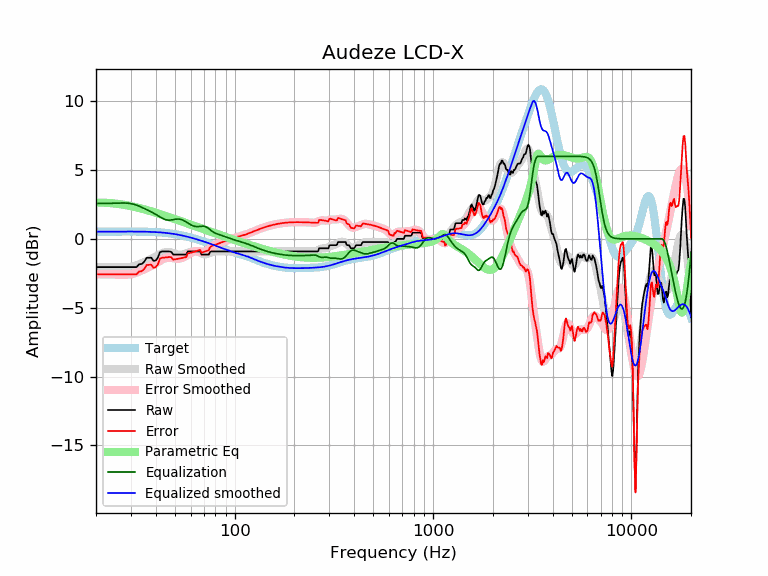

The table this chart was drawn from, first rows:
frequency, raw, error, smoothed, error_smoothed, equalization, parametric_eq, equalized_raw, equalized_smoothed, target
20, -2.05, -2.57, -2.05, -2.57, 2.57, 2.64, 0.52, 0.52, 0.52
21, -2.05, -2.57, -2.05, -2.57, 2.57, 2.64, 0.52, 0.52, 0.52
22, -2.05, -2.58, -2.05, -2.58, 2.58, 2.63, 0.53, 0.53, 0.52
23, -2.05, -2.58, -2.05, -2.58, 2.58, 2.61, 0.53, 0.53, 0.53
24, -2.05, -2.58, -2.06, -2.59, 2.59, 2.59, 0.53, 0.53, 0.53
25, -2.05, -2.58, -2.06, -2.59, 2.59, 2.57, 0.54, 0.53, 0.53
26, -2.05, -2.58, -2.07, -2.60, 2.60, 2.54, 0.55, 0.53, 0.53
27, -2.05, -2.58, -2.07, -2.61, 2.61, 2.50, 0.56, 0.53, 0.53
28, -2.05, -2.58, -2.07, -2.60, 2.60, 2.46, 0.55, 0.53, 0.53
29, -2.05, -2.58, -2.06, -2.59, 2.59, 2.42, 0.54, 0.53, 0.53
30, -2.05, -2.58, -2.03, -2.56, 2.56, 2.38, 0.51, 0.53, 0.53
31, -2.05, -2.58, -1.98, -2.52, 2.52, 2.34, 0.46, 0.53, 0.53
32, -2.05, -2.58, -1.92, -2.45, 2.45, 2.29, 0.40, 0.53, 0.53
33, -1.84, -2.37, -1.85, -2.38, 2.38, 2.24, 0.53, 0.53, 0.53
34, -1.82, -2.35, -1.77, -2.29, 2.29, 2.20, 0.47, 0.53, 0.53
35, -1.66, -2.19, -1.68, -2.21, 2.21, 2.15, 0.55, 0.52, 0.52
36, -1.38, -1.90, -1.60, -2.12, 2.12, 2.10, 0.75, 0.52, 0.52
37, -1.37, -1.88, -1.53, -2.04, 2.04, 2.05, 0.67, 0.51, 0.51
38, -1.37, -1.88, -1.45, -1.96, 1.96, 2.00, 0.59, 0.51, 0.51
39, -1.60, -2.10, -1.37, -1.87, 1.87, 1.95, 0.28, 0.50, 0.50
40, -1.56, -2.06, -1.29, -1.78, 1.78, 1.90, 0.22, 0.49, 0.49
41, -1.37, -1.85, -1.21, -1.69, 1.69, 1.85, 0.32, 0.48, 0.48
42, -0.96, -1.44, -1.12, -1.60, 1.60, 1.81, 0.63, 0.47, 0.47
43, -0.91, -1.37, -1.05, -1.51, 1.51, 1.76, 0.60, 0.46, 0.46
44, -0.91, -1.36, -0.99, -1.44, 1.44, 1.71, 0.53, 0.45, 0.45
45, -0.91, -1.35, -0.96, -1.39, 1.39, 1.66, 0.48, 0.44, 0.44
46, -0.91, -1.33, -0.95, -1.37, 1.37, 1.62, 0.45, 0.42, 0.42
47, -0.91, -1.32, -0.96, -1.36, 1.36, 1.57, 0.45, 0.40, 0.40
48, -0.96, -1.34, -0.99, -1.38, 1.38, 1.53, 0.42, 0.39, 0.39
49, -1.14, -1.51, -1.03, -1.40, 1.40, 1.48, 0.26, 0.37, 0.37
50, -1.14, -1.49, -1.08, -1.42, 1.42, 1.44, 0.28, 0.35, 0.35
51, -1.14, -1.46, -1.12, -1.44, 1.44, 1.39, 0.30, 0.33, 0.33
52, -1.14, -1.44, -1.14, -1.44, 1.44, 1.35, 0.30, 0.30, 0.30
53, -1.14, -1.42, -1.15, -1.43, 1.43, 1.31, 0.29, 0.28, 0.28
54, -1.14, -1.40, -1.14, -1.40, 1.40, 1.27, 0.26, 0.26, 0.26
55, -1.14, -1.37, -1.12, -1.35, 1.35, 1.23, 0.21, 0.23, 0.23
56, -1.14, -1.35, -1.09, -1.29, 1.29, 1.19, 0.15, 0.21, 0.21
57, -1.14, -1.32, -1.05, -1.23, 1.23, 1.15, 0.09, 0.18, 0.18
58, -0.91, -1.06, -1.01, -1.16, 1.16, 1.11, 0.25, 0.15, 0.15
59, -0.91, -1.04, -0.97, -1.09, 1.09, 1.07, 0.18, 0.12, 0.12
60, -0.91, -1.01, -0.93, -1.03, 1.03, 1.03, 0.12, 0.10, 0.10
61, -0.91, -0.98, -0.91, -0.98, 0.98, 1.00, 0.07, 0.07, 0.07
62, -0.91, -0.95, -0.90, -0.94, 0.94, 0.96, 0.02, 0.04, 0.04
63, -0.91, -0.92, -0.90, -0.91, 0.91, 0.92, -0.00, 0.01, 0.01
64, -0.91, -0.89, -0.91, -0.89, 0.89, 0.89, -0.02, -0.02, -0.02
65, -0.91, -0.86, -0.94, -0.89, 0.89, 0.85, -0.02, -0.05, -0.05
66, -0.91, -0.83, -0.97, -0.90, 0.90, 0.82, -0.02, -0.08, -0.08
67, -0.91, -0.80, -1.01, -0.91, 0.91, 0.79, -0.01, -0.11, -0.11
68, -1.14, -1.00, -1.05, -0.92, 0.92, 0.75, -0.22, -0.14, -0.14
69, -1.14, -0.97, -1.09, -0.92, 0.92, 0.72, -0.22, -0.17, -0.17
70, -1.14, -0.94, -1.11, -0.92, 0.92, 0.69, -0.22, -0.20, -0.20
71, -1.14, -0.91, -1.12, -0.90, 0.90, 0.66, -0.24, -0.23, -0.23
72, -1.14, -0.88, -1.12, -0.86, 0.86, 0.63, -0.28, -0.26, -0.26
73, -1.14, -0.85, -1.10, -0.81, 0.81, 0.60, -0.33, -0.28, -0.29
74, -1.14, -0.83, -1.06, -0.75, 0.75, 0.57, -0.39, -0.31, -0.31
75, -0.97, -0.63, -1.03, -0.68, 0.68, 0.54, -0.29, -0.34, -0.34
76, -0.91, -0.54, -0.99, -0.61, 0.61, 0.51, -0.30, -0.37, -0.37
77, -0.91, -0.51, -0.95, -0.55, 0.55, 0.48, -0.36, -0.40, -0.40
78, -0.91, -0.48, -0.93, -0.50, 0.50, 0.45, -0.42, -0.43, -0.43
79, -0.91, -0.45, -0.91, -0.45, 0.45, 0.42, -0.46, -0.46, -0.46
... 553 more rows
